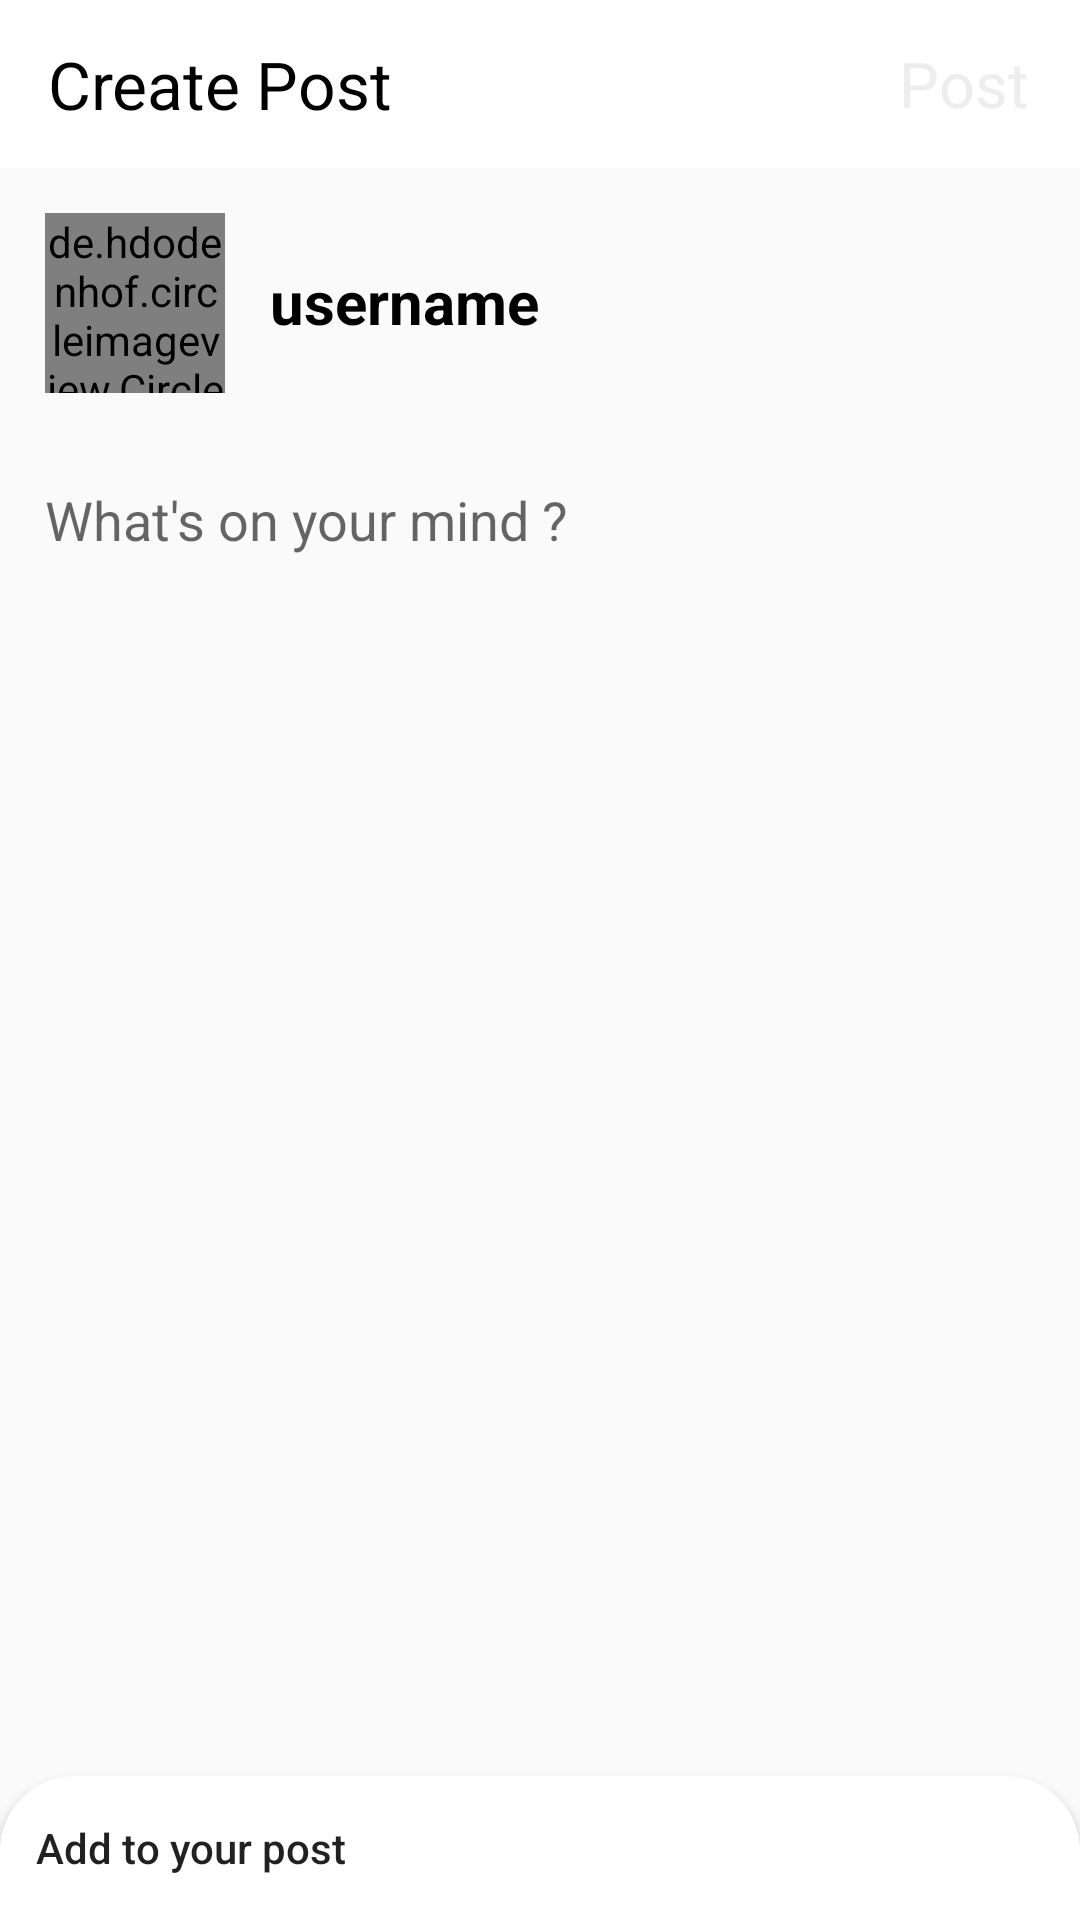

Layout XML and referenced resources for this Android screen:
<!-- AndroidManifest.xml: application theme MyAppTheme -->
<!-- res/layout/activity_create_post.xml -->
<?xml version="1.0" encoding="utf-8"?>
<RelativeLayout xmlns:android="http://schemas.android.com/apk/res/android"
    xmlns:app="http://schemas.android.com/apk/res-auto"
    xmlns:tools="http://schemas.android.com/tools"
    android:layout_width="match_parent"
    android:layout_height="match_parent"
    tools:context=".CreatePostActivity">

    <com.google.android.material.appbar.AppBarLayout
        android:layout_width="match_parent"
        android:layout_height="wrap_content"
        android:layout_alignParentRight="true"
        android:id="@+id/bar_layout">

        <androidx.appcompat.widget.Toolbar
            android:id="@+id/toolbar"
            android:layout_width="match_parent"
            android:layout_height="wrap_content"
            android:background="@color/white"
            android:theme="@style/MyAppTheme"
            app:popupTheme="@style/MenuStyle">

            <TextView
                android:layout_width="wrap_content"
                android:layout_height="wrap_content"
                android:text="Create Post"
                android:textColor="@color/black"
                android:textSize="22dp" />

            <TextView
                android:layout_width="wrap_content"

                android:clickable="true"
                android:id="@+id/post_btn"
                android:layout_height="wrap_content"
                android:textColor="@color/grey"
                android:layout_marginLeft="185dp"
                android:text="Post"
                android:textSize="21dp" />

        </androidx.appcompat.widget.Toolbar>
    </com.google.android.material.appbar.AppBarLayout>
    <RelativeLayout
        android:layout_width="match_parent"
        android:layout_height="wrap_content"
        android:layout_below="@id/bar_layout"
        android:id="@+id/relativeayout">
        <de.hdodenhof.circleimageview.CircleImageView
            android:layout_margin="15dp"
            android:layout_width="60dp"
            android:layout_height="60dp"
            android:id="@+id/profile_img"
            android:src="@mipmap/ic_launcher"/>
        <TextView
            android:layout_width="wrap_content"
            android:layout_height="wrap_content"
            android:layout_toRightOf="@id/profile_img"
            android:text="username"
            android:id="@+id/username"
            android:textStyle="bold"
            android:textColor="@color/black"
            android:layout_marginTop="31dp"
            android:textSize="20dp"/>

    </RelativeLayout>
    <EditText
        android:layout_margin="15dp"
        android:id="@+id/post"
        android:layout_width="match_parent"
        android:layout_height="wrap_content"
        android:layout_below="@id/relativeayout"
        android:hint="What's on your mind ?"
        android:background="@null"
        android:gravity="top|left"/>
    <ImageView
        android:layout_width="match_parent"
        android:layout_height="wrap_content"
        android:scaleType="fitStart"
        android:adjustViewBounds="true"
        app:srcCompat="@mipmap/ic_launcher"
        android:id="@+id/img"
        android:layout_below="@id/post"
        android:layout_marginBottom="50dp"
        android:visibility="gone"/>





    <Button
        android:layout_width="match_parent"
        android:layout_height="wrap_content"
        android:layout_alignParentBottom="true"
        android:textAlignment="textStart"
        android:padding="12dp"
        android:background="@drawable/background_popup"
        android:id="@+id/addpost"
        android:text="Add to your post"
        android:textAllCaps="false"/>

</RelativeLayout>
<!-- resources referenced by this layout -->
<resources>
  <color name="black">#000000</color>
  <color name="grey">#ededed</color>
  <color name="white">#FFFFFF</color>
  <!-- drawable background_popup (drawable) -->
  <?xml version="1.0" encoding="utf-8"?>
  <shape xmlns:android="http://schemas.android.com/apk/res/android"
      android:shape="rectangle">
      <corners
          android:radius="0dp"
          android:topLeftRadius="25dp"
          android:topRightRadius="25dp"/>
  
      <solid android:color="@color/white"/>
  
  </shape>
  <style name="MenuStyle" parent="Theme.AppCompat.Light">
          <item name="background">@android:color/white</item>
      </style>
  <style name="MyAppTheme" parent="MyAppTheme.Base">
          <item name="android:windowContentTransitions">true</item>
          <item name="android:windowAllowEnterTransitionOverlap">true</item>
          <item name="android:windowAllowReturnTransitionOverlap">true</item>
          <item name="android:windowSharedElementEnterTransition">@android:transition/move</item>
          <item name="android:windowSharedElementExitTransition">@android:transition/move</item>
      </style>
  <style name="MyAppTheme.Base" parent="Theme.AppCompat.Light.DarkActionBar">
          <item name="windowNoTitle">true</item>
          <item name="android:windowLightStatusBar">true</item>
          <item name="windowActionBar">false</item>
          <item name="colorPrimary">@color/colorPrimary</item>
          <item name="colorPrimaryDark">@android:color/holo_blue_dark</item>
          <item name="colorAccent">@color/darkblue</item>
      </style>
  <color name="colorPrimary">#6200EE</color>
  <color name="darkblue">#4267B2</color>
</resources>
